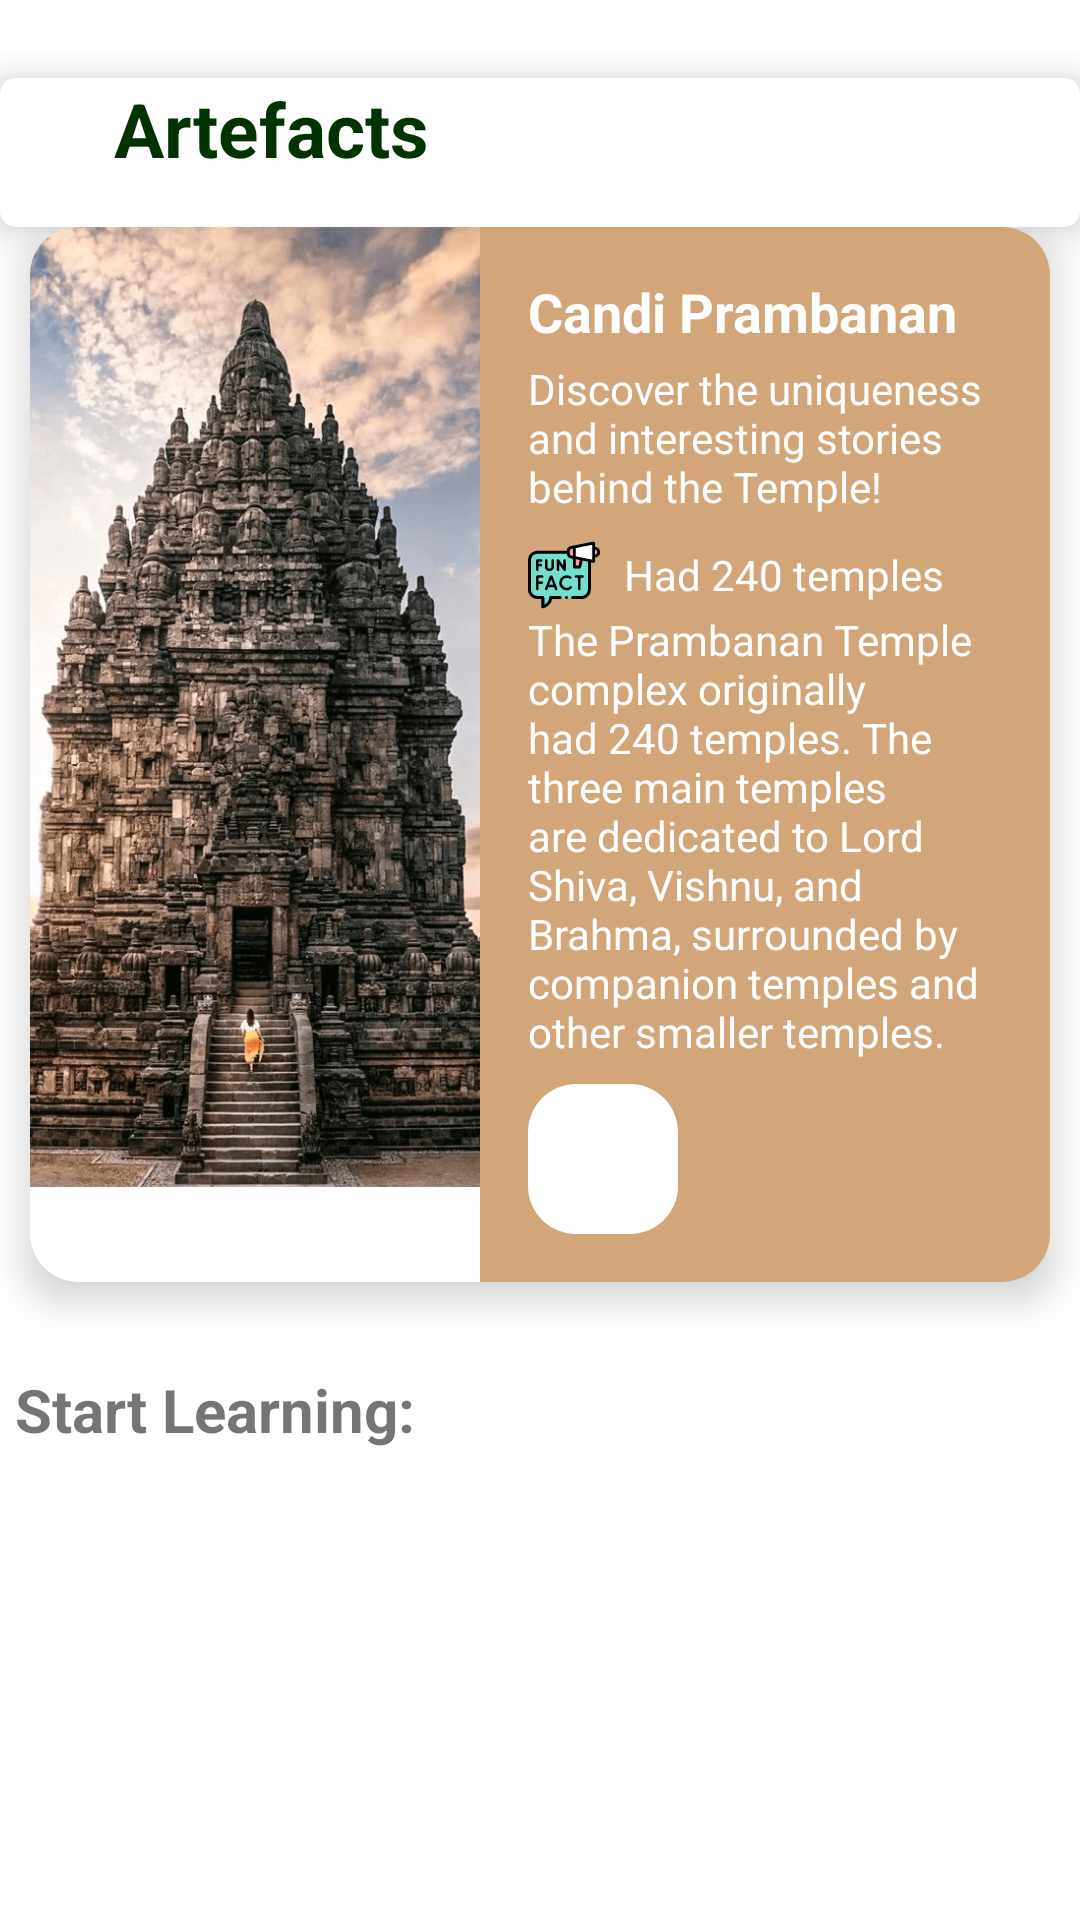

This screen was rendered from an Android layout file. Write that file and the resources it references.
<!-- AndroidManifest.xml: application theme Theme.Artefacto001 -->
<!-- res/layout/activity_artefacts.xml -->
<?xml version="1.0" encoding="utf-8"?>
<androidx.core.widget.NestedScrollView
    xmlns:android="http://schemas.android.com/apk/res/android"
    xmlns:app="http://schemas.android.com/apk/res-auto"
    xmlns:tools="http://schemas.android.com/tools"
    android:id="@+id/main"
    android:layout_width="match_parent"
    android:layout_height="match_parent"
    android:paddingTop="18dp"
    tools:context=".ui.templearchives.artefacts.ArtefactsActivity"
    android:background="@color/white">

    <androidx.constraintlayout.widget.ConstraintLayout
        android:layout_width="match_parent"
        android:layout_height="wrap_content">

        <androidx.cardview.widget.CardView
            android:id="@+id/cvHeader"
            android:layout_width="0dp"
            android:layout_height="wrap_content"
            app:cardCornerRadius="5dp"
            app:cardElevation="8dp"
            android:layout_marginTop="8dp"
            android:layout_marginBottom="24dp"
            app:layout_constraintWidth_percent="1"
            app:layout_constraintTop_toTopOf="parent"
            app:layout_constraintStart_toStartOf="parent"
            app:layout_constraintEnd_toEndOf="parent">


        <LinearLayout
            android:layout_width="match_parent"
            android:layout_height="wrap_content"
            android:orientation="horizontal"
            android:gravity="center_vertical"
            android:layout_marginBottom="16dp"
            tools:ignore="UseCompoundDrawables">

                <ImageView
                    android:id="@+id/ivBackArte"
                    android:layout_width="30dp"
                    android:layout_height="30dp"
                    android:layout_marginEnd="8dp"
                    android:contentDescription="@string/back_button"
                    android:src="@drawable/arrow_back"
                    tools:ignore="RedundantDescriptionCheck" />


            <TextView
                    android:id="@+id/tvTitle"
                    android:layout_width="wrap_content"
                    android:layout_height="wrap_content"
                    android:text="@string/artefacts"
                    android:textSize="25sp"
                    android:textStyle="bold"
                    android:textColor="@color/dark_green" />
            </LinearLayout>
        </androidx.cardview.widget.CardView>

        <TextView
            android:id="@+id/emptyStateTextView"
            android:layout_width="wrap_content"
            android:layout_height="wrap_content"
            android:layout_gravity="center"
            android:text="@string/no_temples_found"
            android:textSize="20sp"
            app:layout_constraintTop_toBottomOf="parent"
            app:layout_constraintStart_toStartOf="parent"
            app:layout_constraintEnd_toEndOf="parent"
            app:layout_constraintTop_toTopOf="parent"
            app:layout_constraintBottom_toBottomOf="parent"
            android:textColor="@color/gray" />


        <androidx.cardview.widget.CardView
            android:id="@+id/cvCandi"
            android:layout_width="0dp"
            android:layout_height="wrap_content"
            app:cardCornerRadius="16dp"
            app:cardElevation="8dp"
            android:layout_marginBottom="24dp"
            android:background="@color/white"
            android:layout_marginHorizontal="10dp"
            app:layout_constraintTop_toBottomOf="@id/cvHeader"
            app:layout_constraintStart_toStartOf="parent"
            app:layout_constraintEnd_toEndOf="parent">

            <RelativeLayout
                android:layout_width="match_parent"
                android:layout_height="wrap_content">

                <ImageView
                    android:id="@+id/ivTemplesImage"
                    android:layout_width="150dp"
                    android:layout_height="320dp"
                    android:contentDescription="@string/candi_prambanan"
                    android:scaleType="centerCrop"
                    android:src="@drawable/candi_image" />

                <LinearLayout
                    android:id="@+id/llTextContainer"
                    android:layout_width="0dp"
                    android:layout_height="wrap_content"
                    android:layout_toEndOf="@id/ivTemplesImage"
                    android:orientation="vertical"
                    android:background="@color/lightBrown"
                    android:padding="16dp"
                    android:layout_alignParentEnd="true"
                    android:layout_alignParentTop="true">

                    <TextView
                        android:id="@+id/tvTemplesTitle"
                        android:layout_width="wrap_content"
                        android:layout_height="wrap_content"
                        android:layout_marginBottom="4dp"
                        android:text="@string/candi_prambanan"
                        android:textColor="@color/white"
                        android:textSize="18sp"
                        android:textStyle="bold"
                        tools:ignore="TextContrastCheck" />

                    <TextView
                        android:id="@+id/tvTemplesDescription"
                        android:layout_width="wrap_content"
                        android:layout_height="wrap_content"
                        android:layout_marginBottom="8dp"
                        android:text="@string/candi_pilih_tiket"
                        android:textColor="@color/white"
                        android:textSize="14sp"
                        tools:ignore="TextContrastCheck" />

                    <LinearLayout
                        android:layout_width="wrap_content"
                        android:layout_height="wrap_content"
                        android:orientation="horizontal"
                        android:gravity="center_vertical"
                        tools:ignore="UseCompoundDrawables">

                        <ImageView
                            android:layout_width="24dp"
                            android:layout_height="24dp"
                            android:src="@drawable/ic_fun_fact"
                            android:contentDescription="@string/fun_fact_icon"
                            android:layout_marginEnd="8dp" />

                        <TextView
                            android:id="@+id/tvFunFactTitle"
                            android:layout_width="wrap_content"
                            android:layout_height="wrap_content"
                            android:text="@string/title_fun_fact"
                            android:textColor="@color/white"
                            android:textSize="14sp"
                            tools:ignore="TextContrastCheck" />
                    </LinearLayout>

                    <TextView
                        android:id="@+id/tvFunFactTemple"
                        android:layout_width="wrap_content"
                        android:layout_height="wrap_content"
                        android:text="@string/fun_fact_candi_prambanan"
                        android:textColor="@color/white"
                        android:textSize="14sp"
                        tools:ignore="TextContrastCheck" />

                    <ImageView
                        android:id="@+id/locationButton"
                        android:layout_width="50dp"
                        android:layout_height="50dp"
                        android:layout_marginTop="8dp"
                        android:background="@drawable/bg_icon"
                        android:backgroundTint="@color/white"
                        android:contentDescription="@string/next"
                        android:padding="12dp"
                        android:src="@drawable/ic_location"
                        tools:ignore="ImageContrastCheck" />
                </LinearLayout>
            </RelativeLayout>
        </androidx.cardview.widget.CardView>

        <TextView
            android:id="@+id/tvSectionTitle"
            android:layout_width="wrap_content"
            android:layout_height="wrap_content"
            android:text="@string/artefact_pick"
            android:textSize="20sp"
            android:textStyle="bold"
            android:layout_marginTop="24dp"
            android:layout_marginBottom="16dp"
            android:padding="5dp"
            app:layout_constraintTop_toBottomOf="@id/cvCandi"
            app:layout_constraintStart_toStartOf="parent" />

        <androidx.recyclerview.widget.RecyclerView
            android:id="@+id/rvArtefacts"
            android:layout_width="match_parent"
            android:layout_height="wrap_content"
            android:scrollbars="vertical"
            android:padding="5dp"
            app:layout_constraintTop_toBottomOf="@id/tvSectionTitle"
            tools:listitem="@layout/card_artefact" />

        <ProgressBar
            android:id="@+id/progressBar"
            style="?android:attr/progressBarStyle"
            android:layout_width="wrap_content"
            android:layout_height="wrap_content"
            android:elevation="10dp"
            android:indeterminateTint="@color/lightBrown"
            android:visibility="gone"
            app:layout_constraintTop_toBottomOf="parent"
            app:layout_constraintEnd_toEndOf="parent"
            app:layout_constraintStart_toStartOf="parent"
            app:layout_constraintTop_toTopOf="parent"
            tools:visibility="visible" />

    </androidx.constraintlayout.widget.ConstraintLayout>
</androidx.core.widget.NestedScrollView>
<!-- res/layout/card_artefact.xml (included above) -->
<androidx.cardview.widget.CardView
    xmlns:android="http://schemas.android.com/apk/res/android"
    xmlns:app="http://schemas.android.com/apk/res-auto"
    xmlns:tools="http://schemas.android.com/tools"
    android:layout_width="match_parent"
    android:layout_height="wrap_content"
    android:layout_margin="8dp"
    app:cardCornerRadius="14dp"
    app:cardElevation="4dp">

    <LinearLayout
        android:layout_width="match_parent"
        android:layout_height="wrap_content"
        android:baselineAligned="false"
        android:orientation="horizontal"
        android:background="@color/lightBrown">

        <LinearLayout
            android:layout_width="0dp"
            android:layout_height="wrap_content"
            android:layout_weight="1"
            android:orientation="vertical"
            android:paddingEnd="10dp"
            android:paddingTop="10dp"
            android:paddingStart="10dp">

            <TextView
                android:id="@+id/card_title"
                android:layout_width="wrap_content"
                android:layout_height="wrap_content"
                android:text="@string/arca_ganesha"
                android:textColor="@android:color/white"
                android:textSize="18sp"
                android:textStyle="bold"
                tools:ignore="TextContrastCheck" />

            <TextView
                android:id="@+id/card_description"
                android:layout_width="wrap_content"
                android:layout_height="wrap_content"
                android:text="@string/contoh_shortdesc_artefak"
                android:textColor="@android:color/white"
                android:textSize="14sp"
                android:paddingBottom="5dp"
                tools:ignore="TextContrastCheck" />
        </LinearLayout>

        <RelativeLayout
            android:paddingTop="5dp"
            android:paddingBottom="5dp"
            android:layout_width="140dp"
            android:layout_height="140dp">

            <ImageView
                android:id="@+id/card_image"
                android:layout_width="match_parent"
                android:layout_height="match_parent"
                android:src="@drawable/candi_image"
                android:scaleType="centerCrop"
                android:contentDescription="@string/image" />
        </RelativeLayout>
    </LinearLayout>
</androidx.cardview.widget.CardView>
<!-- resources referenced by this layout -->
<resources>
  <color name="dark_green">#003300</color>
  <color name="gray">#555555</color>
  <color name="lightBrown">#D2A679</color>
  <color name="white">#FFFFFFFF</color>
  <!-- drawable bg_icon (drawable) -->
  <shape xmlns:android="http://schemas.android.com/apk/res/android">
      <solid android:color="#d6a266" />
      <corners android:radius="16dp" />
  </shape>
  <!-- drawable candi_image: png bitmap (drawable, 447579 bytes) -->
  <!-- drawable ic_fun_fact: vector/xml drawable (drawable, 26338 chars, omitted) -->
  <string name="arca_ganesha">Arca Ganesha</string>
  <string name="artefact_pick">Start Learning:</string>
  <string name="artefacts">Artefacts</string>
  <string name="back_button">Back Button</string>
  <string name="candi_pilih_tiket">Discover the uniqueness and interesting stories behind the Temple!</string>
  <string name="candi_prambanan">Candi Prambanan</string>
  <string name="contoh_shortdesc_artefak">Discover the intricate details and significance of the Ganesha statue, a symbol of wisdom and prosperity...</string>
  <string name="fun_fact_candi_prambanan">The Prambanan Temple complex originally had 240 temples. The three main temples are dedicated to Lord Shiva, Vishnu, and Brahma, surrounded by companion temples and other smaller temples.</string>
  <string name="fun_fact_icon">Fun Fact Icon</string>
  <string name="image">Image</string>
  <string name="next">Next</string>
  <string name="no_temples_found">No Temples Found</string>
  <string name="title_fun_fact">Had 240 temples</string>
  <style name="Theme.Artefacto001" parent="Theme.MaterialComponents.DayNight.DarkActionBar">
          
          <item name="colorPrimary">@color/purple_500</item>
          <item name="colorPrimaryVariant">@color/white</item>
          <item name="colorOnPrimary">@color/white</item>
          
          <item name="colorSecondary">@color/teal_200</item>
          <item name="colorSecondaryVariant">@color/teal_700</item>
          <item name="colorOnSecondary">@color/black</item>
          
          <item name="android:statusBarColor">?attr/colorPrimaryVariant</item>
          
      </style>
  <color name="purple_500">#FF6200EE</color>
  <color name="teal_200">#FF03DAC5</color>
  <color name="teal_700">#FF018786</color>
  <color name="black">#FF000000</color>
</resources>
